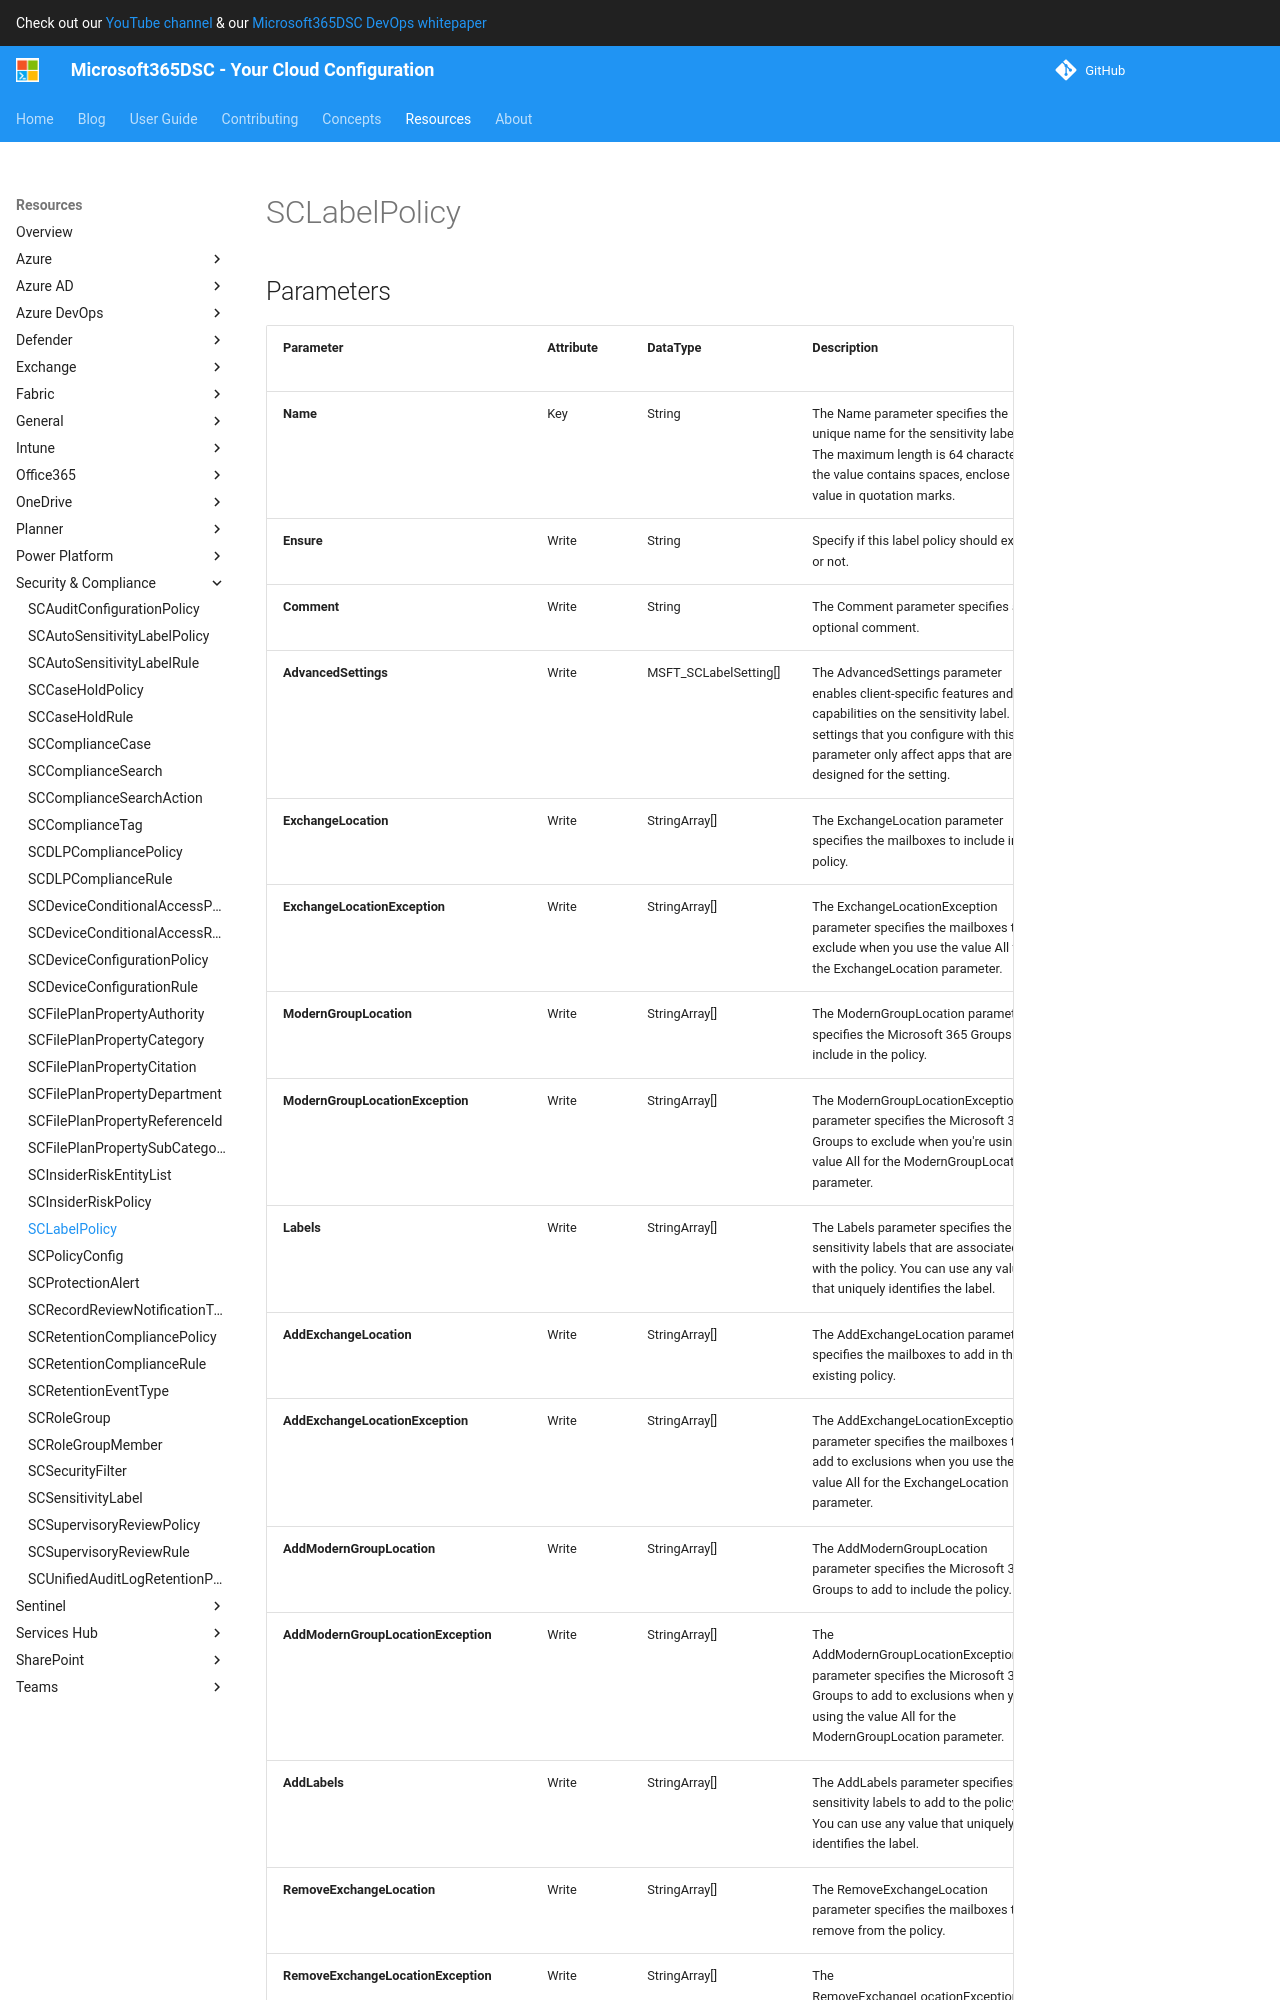

repository: microsoft/Microsoft365DSC · page: resources/security-compliance/SCLabelPolicy/index.html · generator: mkdocs

# SCLabelPolicy

## Parameters

| Parameter | Attribute | DataType | Description | Allowed Values |
| --- | --- | --- | --- | --- |
| **Name** | Key | String | The Name parameter specifies the unique name for the sensitivity label. The maximum length is 64 characters. If the value contains spaces, enclose the value in quotation marks. | |
| **Ensure** | Write | String | Specify if this label policy should exist or not. | `Present`, `Absent` |
| **Comment** | Write | String | The Comment parameter specifies an optional comment. | |
| **AdvancedSettings** | Write | MSFT_SCLabelSetting[] | The AdvancedSettings parameter enables client-specific features and capabilities on the sensitivity label. The settings that you configure with this parameter only affect apps that are designed for the setting. | |
| **ExchangeLocation** | Write | StringArray[] | The ExchangeLocation parameter specifies the mailboxes to include in the policy. | |
| **ExchangeLocationException** | Write | StringArray[] | The ExchangeLocationException parameter specifies the mailboxes to exclude when you use the value All for the ExchangeLocation parameter. | |
| **ModernGroupLocation** | Write | StringArray[] | The ModernGroupLocation parameter specifies the Microsoft 365 Groups to include in the policy. | |
| **ModernGroupLocationException** | Write | StringArray[] | The ModernGroupLocationException parameter specifies the Microsoft 365 Groups to exclude when you're using the value All for the ModernGroupLocation parameter. | |
| **Labels** | Write | StringArray[] | The Labels parameter specifies the sensitivity labels that are associated with the policy. You can use any value that uniquely identifies the label. | |
| **AddExchangeLocation** | Write | StringArray[] | The AddExchangeLocation parameter specifies the mailboxes to add in the existing policy. | |
| **AddExchangeLocationException** | Write | StringArray[] | The AddExchangeLocationException parameter specifies the mailboxes to add to exclusions when you use the value All for the ExchangeLocation parameter. | |
| **AddModernGroupLocation** | Write | StringArray[] | The AddModernGroupLocation parameter specifies the Microsoft 365 Groups to add to include the policy. | |
| **AddModernGroupLocationException** | Write | StringArray[] | The AddModernGroupLocationException parameter specifies the Microsoft 365 Groups to add to exclusions when you're using the value All for the ModernGroupLocation parameter. | |
| **AddLabels** | Write | StringArray[] | The AddLabels parameter specifies the sensitivity labels to add to the policy. You can use any value that uniquely identifies the label. | |
| **RemoveExchangeLocation** | Write | StringArray[] | The RemoveExchangeLocation parameter specifies the mailboxes to remove from the policy. | |
| **RemoveExchangeLocationException** | Write | StringArray[] | The RemoveExch
